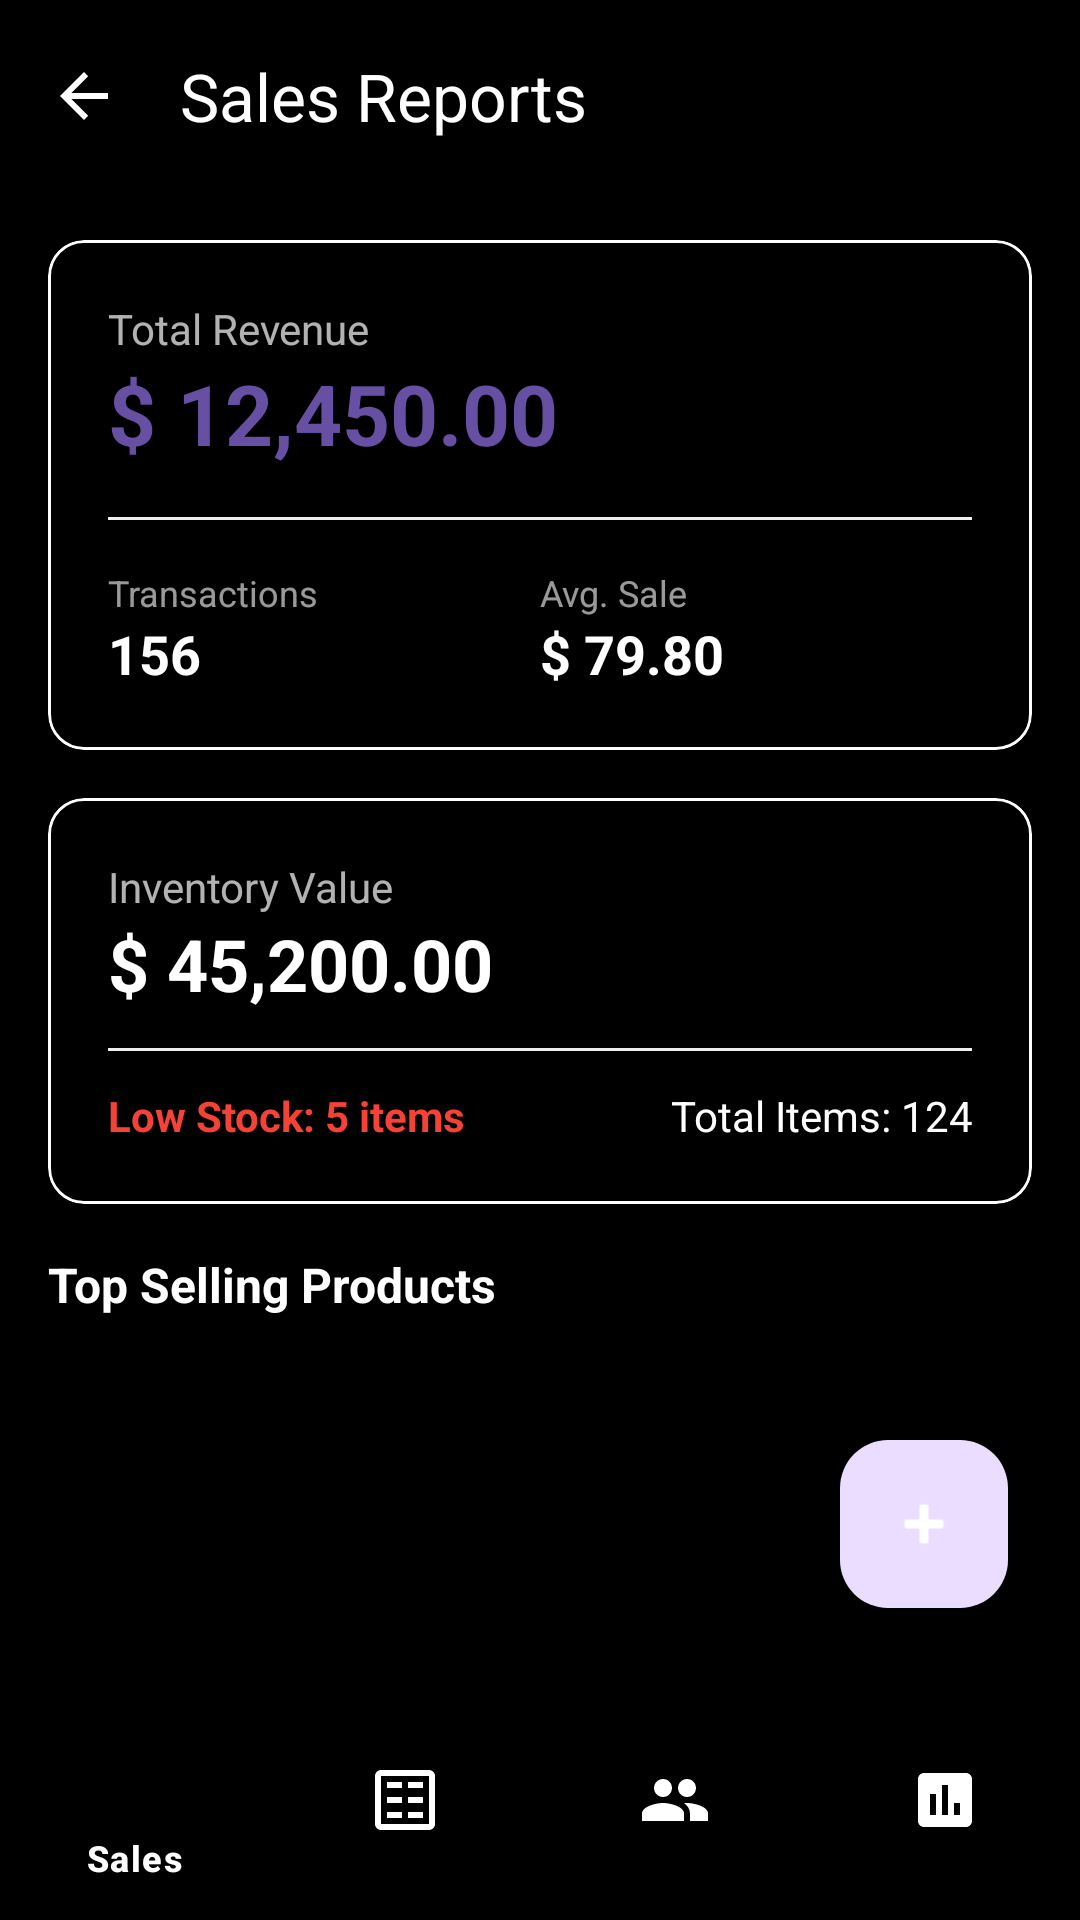

Here is an Android app screen rendered from its layout file. Give the layout XML and the strings, colors and styles it references.
<!-- AndroidManifest.xml: application theme Theme.SalesManagment -->
<!-- res/layout/activity_reports.xml -->
<?xml version="1.0" encoding="utf-8"?>
<androidx.constraintlayout.widget.ConstraintLayout xmlns:android="http://schemas.android.com/apk/res/android"
    xmlns:app="http://schemas.android.com/apk/res-auto"
    xmlns:tools="http://schemas.android.com/tools"
    android:id="@+id/reports_root"
    android:layout_width="match_parent"
    android:layout_height="match_parent"
    android:background="@color/black">

    <com.google.android.material.appbar.MaterialToolbar
        android:id="@+id/toolbar"
        android:layout_width="match_parent"
        android:layout_height="?attr/actionBarSize"
        android:background="@color/black"
        app:navigationIcon="?attr/homeAsUpIndicator"
        app:navigationIconTint="@color/white"
        app:title="Sales Reports"
        app:titleTextColor="@color/white"
        app:layout_constraintTop_toTopOf="parent" />

    <androidx.core.widget.NestedScrollView
        android:layout_width="match_parent"
        android:layout_height="0dp"
        app:layout_constraintBottom_toTopOf="@+id/bottom_navigation"
        app:layout_constraintTop_toBottomOf="@+id/toolbar">

        <LinearLayout
            android:layout_width="match_parent"
            android:layout_height="wrap_content"
            android:orientation="vertical"
            android:padding="16dp">

            
            <com.google.android.material.card.MaterialCardView
                android:layout_width="match_parent"
                android:layout_height="wrap_content"
                android:layout_marginBottom="16dp"
                app:cardCornerRadius="12dp"
                app:cardElevation="4dp"
                app:cardBackgroundColor="@color/black"
                app:strokeColor="@color/white"
                app:strokeWidth="1dp">

                <LinearLayout
                    android:layout_width="match_parent"
                    android:layout_height="wrap_content"
                    android:orientation="vertical"
                    android:padding="20dp">

                    <TextView
                        android:layout_width="wrap_content"
                        android:layout_height="wrap_content"
                        android:text="Total Revenue"
                        android:textSize="14sp"
                        android:textColor="@color/white"
                        android:alpha="0.7" />

                    <TextView
                        android:id="@+id/tvTotalRevenue"
                        android:layout_width="wrap_content"
                        android:layout_height="wrap_content"
                        android:text="$ 12,450.00"
                        android:textSize="28sp"
                        android:textStyle="bold"
                        android:textColor="?attr/colorPrimary" />

                    <View
                        android:layout_width="match_parent"
                        android:layout_height="1dp"
                        android:layout_marginVertical="16dp"
                        android:background="#EEEEEE" />

                    <LinearLayout
                        android:layout_width="match_parent"
                        android:layout_height="wrap_content"
                        android:orientation="horizontal">

                        <LinearLayout
                            android:layout_width="0dp"
                            android:layout_height="wrap_content"
                            android:layout_weight="1"
                            android:orientation="vertical">
                            <TextView
                                android:layout_width="wrap_content"
                                android:layout_height="wrap_content"
                                android:text="Transactions"
                                android:textSize="12sp"
                                android:textColor="@color/white"
                                android:alpha="0.6" />
                            <TextView
                                android:id="@+id/tvTotalTransactions"
                                android:layout_width="wrap_content"
                                android:layout_height="wrap_content"
                                android:text="156"
                                android:textSize="18sp"
                                android:textColor="@color/white"
                                android:textStyle="bold" />
                        </LinearLayout>

                        <LinearLayout
                            android:layout_width="0dp"
                            android:layout_height="wrap_content"
                            android:layout_weight="1"
                            android:orientation="vertical">
                            <TextView
                                android:layout_width="wrap_content"
                                android:layout_height="wrap_content"
                                android:text="Avg. Sale"
                                android:textSize="12sp"
                                android:textColor="@color/white"
                                android:alpha="0.6" />
                            <TextView
                                android:layout_width="wrap_content"
                                android:layout_height="wrap_content"
                                android:text="$ 79.80"
                                android:textSize="18sp"
                                android:textColor="@color/white"
                                android:textStyle="bold" />
                        </LinearLayout>
                    </LinearLayout>
                </LinearLayout>
            </com.google.android.material.card.MaterialCardView>

            
            <com.google.android.material.card.MaterialCardView
                android:layout_width="match_parent"
                android:layout_height="wrap_content"
                android:layout_marginBottom="16dp"
                app:cardCornerRadius="12dp"
                app:cardElevation="4dp"
                app:cardBackgroundColor="@color/black"
                app:strokeColor="@color/white"
                app:strokeWidth="1dp">

                <LinearLayout
                    android:layout_width="match_parent"
                    android:layout_height="wrap_content"
                    android:orientation="vertical"
                    android:padding="20dp">

                    <TextView
                        android:layout_width="wrap_content"
                        android:layout_height="wrap_content"
                        android:text="Inventory Value"
                        android:textSize="14sp"
                        android:textColor="@color/white"
                        android:alpha="0.7" />

                    <TextView
                        android:id="@+id/tvInventoryValue"
                        android:layout_width="wrap_content"
                        android:layout_height="wrap_content"
                        android:text="$ 45,200.00"
                        android:textSize="24sp"
                        android:textStyle="bold"
                        android:textColor="@color/white" />

                    <View
                        android:layout_width="match_parent"
                        android:layout_height="1dp"
                        android:layout_marginVertical="12dp"
                        android:background="#EEEEEE" />

                    <LinearLayout
                        android:layout_width="match_parent"
                        android:layout_height="wrap_content"
                        android:orientation="horizontal">

                        <TextView
                            android:id="@+id/tvLowStockCount"
                            android:layout_width="0dp"
                            android:layout_height="wrap_content"
                            android:layout_weight="1"
                            android:text="Low Stock: 5 items"
                            android:textColor="#F44336"
                            android:textStyle="bold" />

                        <TextView
                            android:layout_width="0dp"
                            android:layout_height="wrap_content"
                            android:layout_weight="1"
                            android:text="Total Items: 124"
                            android:textColor="@color/white"
                            android:textAlignment="viewEnd" />
                    </LinearLayout>
                </LinearLayout>
            </com.google.android.material.card.MaterialCardView>

            
            <TextView
                android:layout_width="wrap_content"
                android:layout_height="wrap_content"
                android:layout_marginBottom="8dp"
                android:text="Top Selling Products"
                android:textStyle="bold"
                android:textColor="@color/white"
                android:textSize="16sp" />

            <com.google.android.material.card.MaterialCardView
                android:layout_width="match_parent"
                android:layout_height="wrap_content"
                app:cardCornerRadius="12dp"
                app:cardElevation="2dp"
                app:cardBackgroundColor="@color/black"
                app:strokeColor="@color/white"
                app:strokeWidth="1dp">

                <androidx.recyclerview.widget.RecyclerView
                    android:id="@+id/rvTopProducts"
                    android:layout_width="match_parent"
                    android:layout_height="wrap_content"
                    android:nestedScrollingEnabled="false"
                    tools:listitem="@layout/item_product" />
            </com.google.android.material.card.MaterialCardView>

        </LinearLayout>
    </androidx.core.widget.NestedScrollView>

    <com.google.android.material.bottomnavigation.BottomNavigationView
        android:id="@+id/bottom_navigation"
        android:layout_width="match_parent"
        android:layout_height="wrap_content"
        android:background="@color/black"
        app:itemIconTint="@color/white"
        app:itemTextColor="@color/white"
        app:layout_constraintBottom_toBottomOf="parent"
        app:menu="@menu/bottom_nav_menu" />

    <com.google.android.material.floatingactionbutton.FloatingActionButton
        android:id="@+id/fabAddReport"
        android:layout_width="wrap_content"
        android:layout_height="wrap_content"
        android:layout_margin="24dp"
        android:src="@android:drawable/ic_input_add"
        app:layout_constraintBottom_toTopOf="@+id/bottom_navigation"
        app:layout_constraintEnd_toEndOf="parent"
        app:tint="@color/white" />

</androidx.constraintlayout.widget.ConstraintLayout>
<!-- res/layout/item_product.xml (included above) -->
<?xml version="1.0" encoding="utf-8"?>
<com.google.android.material.card.MaterialCardView xmlns:android="http://schemas.android.com/apk/res/android"
    xmlns:app="http://schemas.android.com/apk/res-auto"
    android:layout_width="match_parent"
    android:layout_height="wrap_content"
    android:layout_margin="8dp"
    app:cardCornerRadius="8dp"
    app:cardElevation="2dp"
    app:cardBackgroundColor="@color/black"
    app:strokeColor="@color/white"
    app:strokeWidth="1dp">

    <androidx.constraintlayout.widget.ConstraintLayout
        android:layout_width="match_parent"
        android:layout_height="wrap_content"
        android:padding="16dp">

        <TextView
            android:id="@+id/tvProductName"
            android:layout_width="0dp"
            android:layout_height="wrap_content"
            android:text="Product Name"
            android:textSize="18sp"
            android:textStyle="bold"
            android:textColor="@color/white"
            app:layout_constraintStart_toStartOf="parent"
            app:layout_constraintEnd_toStartOf="@+id/tvProductPrice"
            app:layout_constraintTop_toTopOf="parent" />

        <TextView
            android:id="@+id/tvProductCategory"
            android:layout_width="wrap_content"
            android:layout_height="wrap_content"
            android:text="Category"
            android:textSize="14sp"
            android:textColor="@color/white"
            android:alpha="0.7"
            app:layout_constraintStart_toStartOf="parent"
            app:layout_constraintTop_toBottomOf="@+id/tvProductName" />

        <TextView
            android:id="@+id/tvProductPrice"
            android:layout_width="wrap_content"
            android:layout_height="wrap_content"
            android:text="$ 0.00"
            android:textSize="16sp"
            android:textColor="?attr/colorPrimary"
            android:textStyle="bold"
            app:layout_constraintEnd_toEndOf="parent"
            app:layout_constraintTop_toTopOf="parent" />

        <TextView
            android:id="@+id/tvStockLevel"
            android:layout_width="wrap_content"
            android:layout_height="wrap_content"
            android:text="Stock: 10"
            android:textSize="14sp"
            android:textColor="@color/white"
            android:layout_marginTop="8dp"
            app:layout_constraintBottom_toBottomOf="parent"
            app:layout_constraintStart_toStartOf="parent"
            app:layout_constraintTop_toBottomOf="@+id/tvProductCategory" />

        <View
            android:id="@+id/stockIndicator"
            android:layout_width="12dp"
            android:layout_height="12dp"
            android:layout_marginStart="8dp"
            android:background="@android:color/holo_green_dark"
            app:layout_constraintBottom_toBottomOf="@+id/tvStockLevel"
            app:layout_constraintStart_toEndOf="@+id/tvStockLevel"
            app:layout_constraintTop_toTopOf="@+id/tvStockLevel" />

    </androidx.constraintlayout.widget.ConstraintLayout>
</com.google.android.material.card.MaterialCardView>
<!-- resources referenced by this layout -->
<resources>
  <style name="Theme.SalesManagment" parent="Base.Theme.SalesManagment" />
  <style name="Base.Theme.SalesManagment" parent="Theme.Material3.DayNight.NoActionBar">
          
          
      </style>
  <!-- not gathered from this repository: default colours our renderer supplied (Android Studio template values) -->
  <color name="black">#FF000000</color>
  <color name="white">#FFFFFFFF</color>
</resources>
